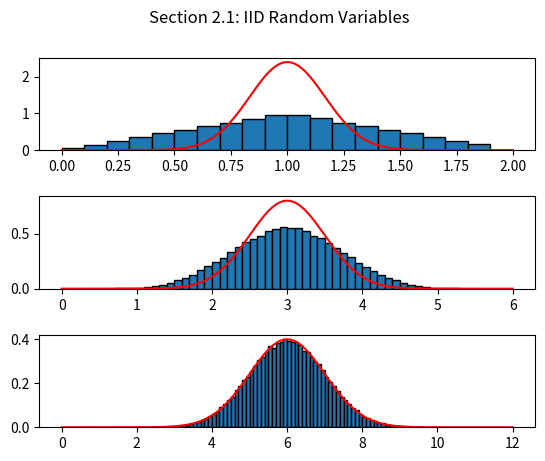
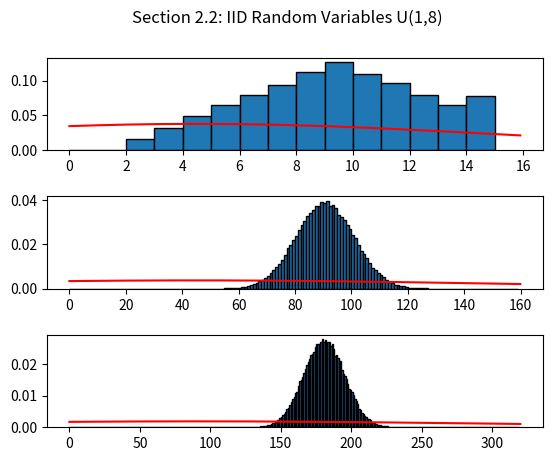
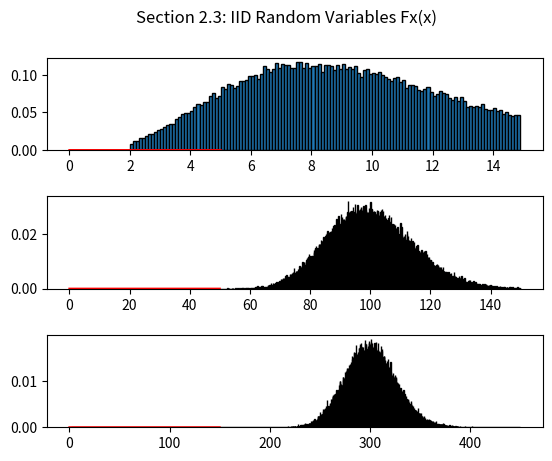
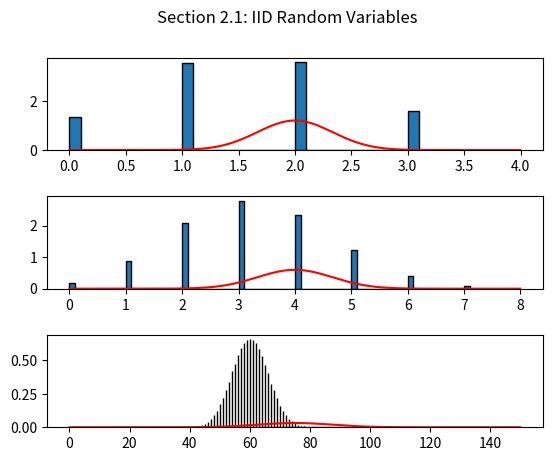

The matplotlib source for these figures, in order:
#
#
#   File Name:    proj3.py
#   Date Created: Fri Apr 14 2023
#   Author:       Cole Cavanagh
#   Description:  CMPE 320 Project 3: The Central Limit Theorem
#
#

import matplotlib.pyplot as plt
import numpy as np
import scipy as sp

# PART 2.1: IID Random Variables U(0,1)

# Trial Variables 
m = 100000
sum_size = [2, 6, 12]

# Subplot Setup
fig, axis = plt.subplots(3, 1)
plt.suptitle("Section 2.1: IID Random Variables")
plt.subplots_adjust(hspace = .5)

# Data and Plot Loop
for sum in sum_size:
    # Create sum data
    xd = np.random.rand(sum, m)
    xs = np.sum(xd, 0)

    # Create Gaussian PDF
    xr = np.arange(start = 0, stop = sum, step = .002)
    yr = sp.stats.norm.pdf(xr, sum / 2, sum * (1/12))


    # Plot
    bin_edges = np.arange(start = 0, stop = sum, step = .1)
    axis[sum_size.index(sum)].hist(xs, bins = bin_edges, density = True, edgecolor = "black", label = "Histogram")
    axis[sum_size.index(sum)].plot(xr, yr, 'r', label = "PDF")

plt.show()

# PART 2.2: IID Random Variables U(1,8)

# Trial Variables 
m = 100000
sum_size = [2, 20, 40]

# Subplot Setup
fig, axis = plt.subplots(3, 1)
plt.suptitle("Section 2.2: IID Random Variables U(1,8)")
plt.subplots_adjust(hspace = .5)

# Data and Plot Loop
for sum in sum_size:
    # Create sum data
    xd = np.random.randint(low = 1, high = 9, size = (sum, m))
    xs = np.sum(xd, 0)

    # Create Gaussian PDF
    xr = np.arange(start = 0, stop = sum * 8, step = .1)
    yr = sp.stats.norm.pdf(xr, (sum * 4.5) / 2, ((sum * 64) - 1) * (1/12))


    # Plot
    bin_edges = np.arange(start = 0, stop = sum * 8, step = 1)
    axis[sum_size.index(sum)].hist(xs, bins = bin_edges, density = True, edgecolor = "black", label = "Histogram")
    axis[sum_size.index(sum)].plot(xr, yr, 'r', label = "PDF")

plt.show()

# PART 2.3: IID Random Variables Fx(x)

# Trial Variables 
m = 100000
sum_size = [5, 50, 150]

# Subplot Setup
fig, axis = plt.subplots(3, 1)
plt.suptitle("Section 2.3: IID Random Variables Fx(x)")
plt.subplots_adjust(hspace = .5)

# Data and Plot Loop
for sum in sum_size:
    # Create sum data
    xd = np.random.rand(sum, m)
    xd = - np.log(1 - xd) / .5
    xs = np.sum(xd, 0)

    # Create Gaussian PDF
    xr = np.arange(start = 0, stop = sum, step = .002)
    yr = sp.stats.norm.pdf(xr, sum * 2 / .5, sum * (1/12))

    # Plot
    bin_edges = np.arange(start = 2, stop = sum * 3, step = .1)
    axis[sum_size.index(sum)].hist(xs, bins = bin_edges, density = True, edgecolor = "black", label = "Histogram")
    axis[sum_size.index(sum)].plot(xr, yr, 'r', label = "PDF")

plt.show()

# PART 2.4: Bernoulli Random Variables 

# Trial Variables 
m = 100000
sum_size = [4, 8, 150]

# Subplot Setup
fig, axis = plt.subplots(3, 1)
plt.suptitle("Section 2.1: IID Random Variables")
plt.subplots_adjust(hspace = .5)

# Data and Plot Loop
for sum in sum_size:
    # Create sum data
    xd = np.random.rand(sum, m)
    xd = np.where(xd > .6, 1, 0)
    xs = np.sum(xd, 0)
    print (xd)

    # Create Gaussian PDF
    xr = np.arange(start = 0, stop = sum, step = .002)
    yr = sp.stats.norm.pdf(xr, sum / 2, sum * (1/12))


    # Plot
    bin_edges = np.arange(start = 0, stop = sum, step = .1)
    axis[sum_size.index(sum)].hist(xs, bins = bin_edges, density = True, edgecolor = "black", label = "Histogram")
    axis[sum_size.index(sum)].plot(xr, yr, 'r', label = "PDF")

plt.show()